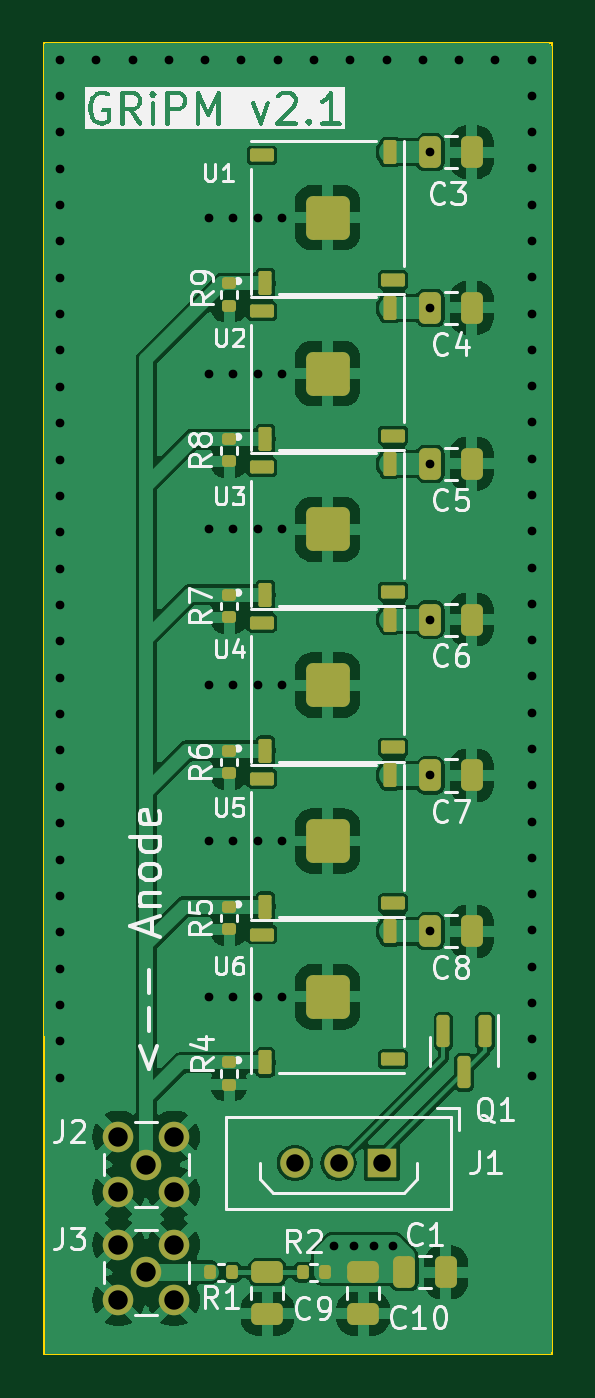
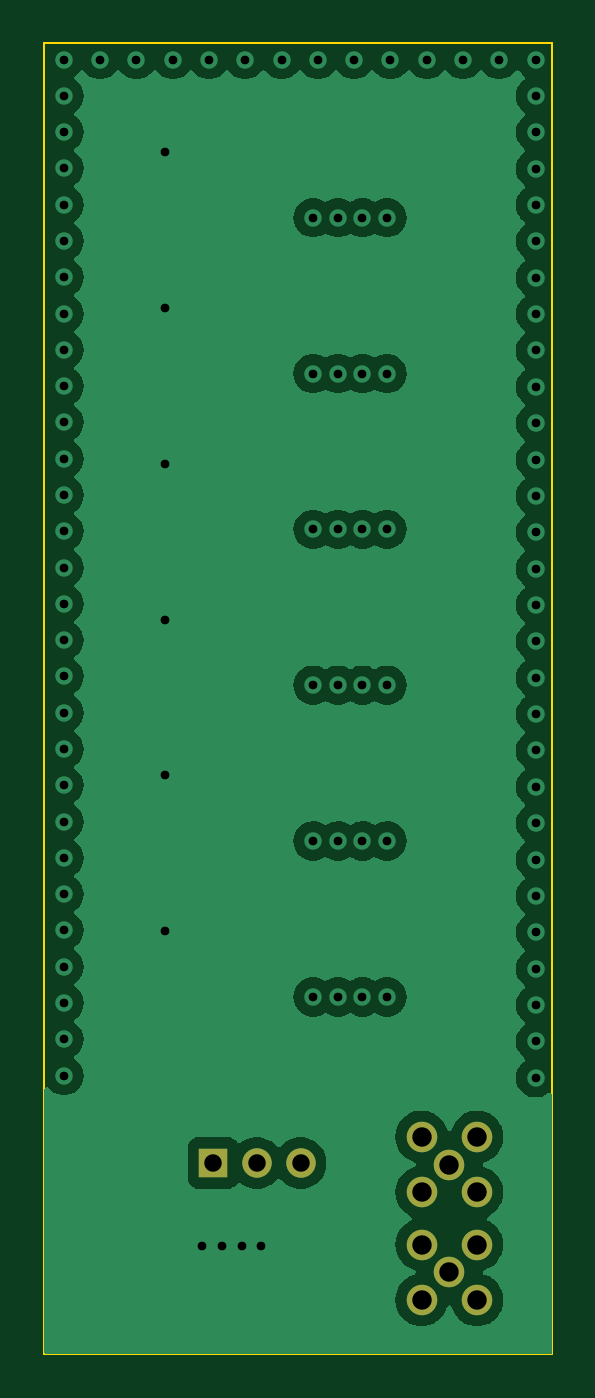
Circuit board: 11 layer files. Board 23.2 x 60.0 mm.
- bottom_copper: onsemi-version-B_Cu.gbl (62792 bytes)
- bottom_mask: onsemi-version-B_Mask.gbs (940 bytes)
- paste: onsemi-version-B_Paste.gbp (537 bytes)
- bottom_silk: onsemi-version-B_Silkscreen.gbo (950 bytes)
- outline: onsemi-version-Edge_Cuts.gm1 (693 bytes)
- top_copper: onsemi-version-F_Cu.gtl (95830 bytes)
- top_mask: onsemi-version-F_Mask.gts (4368 bytes)
- paste: onsemi-version-F_Paste.gtp (3960 bytes)
- top_silk: onsemi-version-F_Silkscreen.gto (60477 bytes)
- drill: onsemi-version-NPTH.drl (313 bytes)
- drill: onsemi-version-PTH.drl (2269 bytes)

=== bottom_copper: onsemi-version-B_Cu.gbl (62792 bytes, source omitted) ===
=== bottom_mask: onsemi-version-B_Mask.gbs ===
G04 #@! TF.GenerationSoftware,KiCad,Pcbnew,8.0.1-8.0.1-1~ubuntu22.04.1*
G04 #@! TF.CreationDate,2024-03-18T13:01:17-05:00*
G04 #@! TF.ProjectId,onsemi-version,6f6e7365-6d69-42d7-9665-7273696f6e2e,rev?*
G04 #@! TF.SameCoordinates,Original*
G04 #@! TF.FileFunction,Soldermask,Bot*
G04 #@! TF.FilePolarity,Negative*
%FSLAX46Y46*%
G04 Gerber Fmt 4.6, Leading zero omitted, Abs format (unit mm)*
G04 Created by KiCad (PCBNEW 8.0.1-8.0.1-1~ubuntu22.04.1) date 2024-03-18 13:01:17*
%MOMM*%
%LPD*%
G01*
G04 APERTURE LIST*
%ADD10C,1.397000*%
%ADD11R,1.350000X1.350000*%
%ADD12C,1.350000*%
G04 APERTURE END LIST*
D10*
X45195000Y-86902000D03*
X43925000Y-85632000D03*
X43925000Y-88172000D03*
X46465000Y-88172000D03*
X46465000Y-85632000D03*
D11*
X56000000Y-86832000D03*
D12*
X54000000Y-86832000D03*
X52000000Y-86832000D03*
D10*
X45195000Y-91832000D03*
X43925000Y-90562000D03*
X43925000Y-93102000D03*
X46465000Y-93102000D03*
X46465000Y-90562000D03*
M02*

=== paste: onsemi-version-B_Paste.gbp ===
G04 #@! TF.GenerationSoftware,KiCad,Pcbnew,8.0.1-8.0.1-1~ubuntu22.04.1*
G04 #@! TF.CreationDate,2024-03-18T13:01:17-05:00*
G04 #@! TF.ProjectId,onsemi-version,6f6e7365-6d69-42d7-9665-7273696f6e2e,rev?*
G04 #@! TF.SameCoordinates,Original*
G04 #@! TF.FileFunction,Paste,Bot*
G04 #@! TF.FilePolarity,Positive*
%FSLAX46Y46*%
G04 Gerber Fmt 4.6, Leading zero omitted, Abs format (unit mm)*
G04 Created by KiCad (PCBNEW 8.0.1-8.0.1-1~ubuntu22.04.1) date 2024-03-18 13:01:17*
%MOMM*%
%LPD*%
G01*
G04 APERTURE LIST*
G04 APERTURE END LIST*
M02*

=== bottom_silk: onsemi-version-B_Silkscreen.gbo ===
G04 #@! TF.GenerationSoftware,KiCad,Pcbnew,8.0.1-8.0.1-1~ubuntu22.04.1*
G04 #@! TF.CreationDate,2024-03-18T13:01:17-05:00*
G04 #@! TF.ProjectId,onsemi-version,6f6e7365-6d69-42d7-9665-7273696f6e2e,rev?*
G04 #@! TF.SameCoordinates,Original*
G04 #@! TF.FileFunction,Legend,Bot*
G04 #@! TF.FilePolarity,Positive*
%FSLAX46Y46*%
G04 Gerber Fmt 4.6, Leading zero omitted, Abs format (unit mm)*
G04 Created by KiCad (PCBNEW 8.0.1-8.0.1-1~ubuntu22.04.1) date 2024-03-18 13:01:17*
%MOMM*%
%LPD*%
G01*
G04 APERTURE LIST*
%ADD10C,1.397000*%
%ADD11R,1.350000X1.350000*%
%ADD12C,1.350000*%
G04 APERTURE END LIST*
%LPC*%
D10*
X45195000Y-86902000D03*
X43925000Y-85632000D03*
X43925000Y-88172000D03*
X46465000Y-88172000D03*
X46465000Y-85632000D03*
D11*
X56000000Y-86832000D03*
D12*
X54000000Y-86832000D03*
X52000000Y-86832000D03*
D10*
X45195000Y-91832000D03*
X43925000Y-90562000D03*
X43925000Y-93102000D03*
X46465000Y-93102000D03*
X46465000Y-90562000D03*
%LPD*%
M02*

=== outline: onsemi-version-Edge_Cuts.gm1 ===
G04 #@! TF.GenerationSoftware,KiCad,Pcbnew,8.0.1-8.0.1-1~ubuntu22.04.1*
G04 #@! TF.CreationDate,2024-03-18T13:01:17-05:00*
G04 #@! TF.ProjectId,onsemi-version,6f6e7365-6d69-42d7-9665-7273696f6e2e,rev?*
G04 #@! TF.SameCoordinates,Original*
G04 #@! TF.FileFunction,Profile,NP*
%FSLAX46Y46*%
G04 Gerber Fmt 4.6, Leading zero omitted, Abs format (unit mm)*
G04 Created by KiCad (PCBNEW 8.0.1-8.0.1-1~ubuntu22.04.1) date 2024-03-18 13:01:17*
%MOMM*%
%LPD*%
G01*
G04 APERTURE LIST*
G04 #@! TA.AperFunction,Profile*
%ADD10C,0.100000*%
G04 #@! TD*
G04 APERTURE END LIST*
D10*
X40500000Y-35582000D02*
X63750000Y-35582000D01*
X63750000Y-95582000D01*
X40500000Y-95582000D01*
X40500000Y-35582000D01*
M02*

=== top_copper: onsemi-version-F_Cu.gtl (95830 bytes, source omitted) ===
=== top_mask: onsemi-version-F_Mask.gts ===
G04 #@! TF.GenerationSoftware,KiCad,Pcbnew,8.0.1-8.0.1-1~ubuntu22.04.1*
G04 #@! TF.CreationDate,2024-03-18T13:01:17-05:00*
G04 #@! TF.ProjectId,onsemi-version,6f6e7365-6d69-42d7-9665-7273696f6e2e,rev?*
G04 #@! TF.SameCoordinates,Original*
G04 #@! TF.FileFunction,Soldermask,Top*
G04 #@! TF.FilePolarity,Negative*
%FSLAX46Y46*%
G04 Gerber Fmt 4.6, Leading zero omitted, Abs format (unit mm)*
G04 Created by KiCad (PCBNEW 8.0.1-8.0.1-1~ubuntu22.04.1) date 2024-03-18 13:01:17*
%MOMM*%
%LPD*%
G01*
G04 APERTURE LIST*
G04 Aperture macros list*
%AMRoundRect*
0 Rectangle with rounded corners*
0 $1 Rounding radius*
0 $2 $3 $4 $5 $6 $7 $8 $9 X,Y pos of 4 corners*
0 Add a 4 corners polygon primitive as box body*
4,1,4,$2,$3,$4,$5,$6,$7,$8,$9,$2,$3,0*
0 Add four circle primitives for the rounded corners*
1,1,$1+$1,$2,$3*
1,1,$1+$1,$4,$5*
1,1,$1+$1,$6,$7*
1,1,$1+$1,$8,$9*
0 Add four rect primitives between the rounded corners*
20,1,$1+$1,$2,$3,$4,$5,0*
20,1,$1+$1,$4,$5,$6,$7,0*
20,1,$1+$1,$6,$7,$8,$9,0*
20,1,$1+$1,$8,$9,$2,$3,0*%
G04 Aperture macros list end*
%ADD10RoundRect,0.090000X0.210000X-0.460000X0.210000X0.460000X-0.210000X0.460000X-0.210000X-0.460000X0*%
%ADD11RoundRect,0.090000X0.460000X0.210000X-0.460000X0.210000X-0.460000X-0.210000X0.460000X-0.210000X0*%
%ADD12RoundRect,0.090000X-0.210000X0.460000X-0.210000X-0.460000X0.210000X-0.460000X0.210000X0.460000X0*%
%ADD13RoundRect,0.090000X-0.460000X-0.210000X0.460000X-0.210000X0.460000X0.210000X-0.460000X0.210000X0*%
%ADD14RoundRect,0.300000X-0.700000X-0.700000X0.700000X-0.700000X0.700000X0.700000X-0.700000X0.700000X0*%
%ADD15RoundRect,0.250000X0.475000X-0.250000X0.475000X0.250000X-0.475000X0.250000X-0.475000X-0.250000X0*%
%ADD16RoundRect,0.250000X0.250000X0.475000X-0.250000X0.475000X-0.250000X-0.475000X0.250000X-0.475000X0*%
%ADD17RoundRect,0.135000X-0.185000X0.135000X-0.185000X-0.135000X0.185000X-0.135000X0.185000X0.135000X0*%
%ADD18RoundRect,0.150000X-0.150000X0.587500X-0.150000X-0.587500X0.150000X-0.587500X0.150000X0.587500X0*%
%ADD19RoundRect,0.135000X0.135000X0.185000X-0.135000X0.185000X-0.135000X-0.185000X0.135000X-0.185000X0*%
%ADD20C,1.397000*%
%ADD21R,1.350000X1.350000*%
%ADD22C,1.350000*%
G04 APERTURE END LIST*
D10*
X50650000Y-75096000D03*
D11*
X56500000Y-74946000D03*
D12*
X56350000Y-69096000D03*
D13*
X50500000Y-69246000D03*
D14*
X53500000Y-72096000D03*
D15*
X55125000Y-93732000D03*
X55125000Y-91832000D03*
D16*
X60100000Y-54832000D03*
X58200000Y-54832000D03*
D10*
X50650000Y-82228000D03*
D11*
X56500000Y-82078000D03*
D12*
X56350000Y-76228000D03*
D13*
X50500000Y-76378000D03*
D14*
X53500000Y-79228000D03*
D17*
X48990000Y-60832000D03*
X48990000Y-61852000D03*
D16*
X60100000Y-69096000D03*
X58200000Y-69096000D03*
D18*
X60700000Y-80800000D03*
X58800000Y-80800000D03*
X59750000Y-82675000D03*
D10*
X50650000Y-60832000D03*
D11*
X56500000Y-60682000D03*
D12*
X56350000Y-54832000D03*
D13*
X50500000Y-54982000D03*
D14*
X53500000Y-57832000D03*
D16*
X60100000Y-76228000D03*
X58200000Y-76228000D03*
D19*
X49135000Y-91832000D03*
X48115000Y-91832000D03*
D10*
X50650000Y-46568000D03*
D11*
X56500000Y-46418000D03*
D12*
X56350000Y-40568000D03*
D13*
X50500000Y-40718000D03*
D14*
X53500000Y-43568000D03*
D10*
X50650000Y-67964000D03*
D11*
X56500000Y-67814000D03*
D12*
X56350000Y-61964000D03*
D13*
X50500000Y-62114000D03*
D14*
X53500000Y-64964000D03*
D20*
X45195000Y-86902000D03*
X43925000Y-85632000D03*
X43925000Y-88172000D03*
X46465000Y-88172000D03*
X46465000Y-85632000D03*
D17*
X48990000Y-82228000D03*
X48990000Y-83248000D03*
X48990000Y-75112000D03*
X48990000Y-76132000D03*
D16*
X60100000Y-61964000D03*
X58200000Y-61964000D03*
D10*
X50650000Y-53700000D03*
D11*
X56500000Y-53550000D03*
D12*
X56350000Y-47700000D03*
D13*
X50500000Y-47850000D03*
D14*
X53500000Y-50700000D03*
D17*
X48990000Y-67964000D03*
X48990000Y-68984000D03*
D15*
X50745000Y-93732000D03*
X50745000Y-91832000D03*
D19*
X53375000Y-91832000D03*
X52355000Y-91832000D03*
D16*
X58915000Y-91832000D03*
X57015000Y-91832000D03*
X60100000Y-47700000D03*
X58200000Y-47700000D03*
X60100000Y-40568000D03*
X58200000Y-40568000D03*
D17*
X48990000Y-46568000D03*
X48990000Y-47588000D03*
D21*
X56000000Y-86832000D03*
D22*
X54000000Y-86832000D03*
X52000000Y-86832000D03*
D17*
X48990000Y-53700000D03*
X48990000Y-54720000D03*
D20*
X45195000Y-91832000D03*
X43925000Y-90562000D03*
X43925000Y-93102000D03*
X46465000Y-93102000D03*
X46465000Y-90562000D03*
M02*

=== paste: onsemi-version-F_Paste.gtp ===
G04 #@! TF.GenerationSoftware,KiCad,Pcbnew,8.0.1-8.0.1-1~ubuntu22.04.1*
G04 #@! TF.CreationDate,2024-03-18T13:01:17-05:00*
G04 #@! TF.ProjectId,onsemi-version,6f6e7365-6d69-42d7-9665-7273696f6e2e,rev?*
G04 #@! TF.SameCoordinates,Original*
G04 #@! TF.FileFunction,Paste,Top*
G04 #@! TF.FilePolarity,Positive*
%FSLAX46Y46*%
G04 Gerber Fmt 4.6, Leading zero omitted, Abs format (unit mm)*
G04 Created by KiCad (PCBNEW 8.0.1-8.0.1-1~ubuntu22.04.1) date 2024-03-18 13:01:17*
%MOMM*%
%LPD*%
G01*
G04 APERTURE LIST*
G04 Aperture macros list*
%AMRoundRect*
0 Rectangle with rounded corners*
0 $1 Rounding radius*
0 $2 $3 $4 $5 $6 $7 $8 $9 X,Y pos of 4 corners*
0 Add a 4 corners polygon primitive as box body*
4,1,4,$2,$3,$4,$5,$6,$7,$8,$9,$2,$3,0*
0 Add four circle primitives for the rounded corners*
1,1,$1+$1,$2,$3*
1,1,$1+$1,$4,$5*
1,1,$1+$1,$6,$7*
1,1,$1+$1,$8,$9*
0 Add four rect primitives between the rounded corners*
20,1,$1+$1,$2,$3,$4,$5,0*
20,1,$1+$1,$4,$5,$6,$7,0*
20,1,$1+$1,$6,$7,$8,$9,0*
20,1,$1+$1,$8,$9,$2,$3,0*%
G04 Aperture macros list end*
%ADD10RoundRect,0.090000X0.210000X-0.460000X0.210000X0.460000X-0.210000X0.460000X-0.210000X-0.460000X0*%
%ADD11RoundRect,0.090000X0.460000X0.210000X-0.460000X0.210000X-0.460000X-0.210000X0.460000X-0.210000X0*%
%ADD12RoundRect,0.090000X-0.210000X0.460000X-0.210000X-0.460000X0.210000X-0.460000X0.210000X0.460000X0*%
%ADD13RoundRect,0.090000X-0.460000X-0.210000X0.460000X-0.210000X0.460000X0.210000X-0.460000X0.210000X0*%
%ADD14RoundRect,0.300000X-0.700000X-0.700000X0.700000X-0.700000X0.700000X0.700000X-0.700000X0.700000X0*%
%ADD15RoundRect,0.250000X0.475000X-0.250000X0.475000X0.250000X-0.475000X0.250000X-0.475000X-0.250000X0*%
%ADD16RoundRect,0.250000X0.250000X0.475000X-0.250000X0.475000X-0.250000X-0.475000X0.250000X-0.475000X0*%
%ADD17RoundRect,0.135000X-0.185000X0.135000X-0.185000X-0.135000X0.185000X-0.135000X0.185000X0.135000X0*%
%ADD18RoundRect,0.150000X-0.150000X0.587500X-0.150000X-0.587500X0.150000X-0.587500X0.150000X0.587500X0*%
%ADD19RoundRect,0.135000X0.135000X0.185000X-0.135000X0.185000X-0.135000X-0.185000X0.135000X-0.185000X0*%
G04 APERTURE END LIST*
D10*
X50650000Y-75096000D03*
D11*
X56500000Y-74946000D03*
D12*
X56350000Y-69096000D03*
D13*
X50500000Y-69246000D03*
D14*
X53500000Y-72096000D03*
D15*
X55125000Y-93732000D03*
X55125000Y-91832000D03*
D16*
X60100000Y-54832000D03*
X58200000Y-54832000D03*
D10*
X50650000Y-82228000D03*
D11*
X56500000Y-82078000D03*
D12*
X56350000Y-76228000D03*
D13*
X50500000Y-76378000D03*
D14*
X53500000Y-79228000D03*
D17*
X48990000Y-60832000D03*
X48990000Y-61852000D03*
D16*
X60100000Y-69096000D03*
X58200000Y-69096000D03*
D18*
X60700000Y-80800000D03*
X58800000Y-80800000D03*
X59750000Y-82675000D03*
D10*
X50650000Y-60832000D03*
D11*
X56500000Y-60682000D03*
D12*
X56350000Y-54832000D03*
D13*
X50500000Y-54982000D03*
D14*
X53500000Y-57832000D03*
D16*
X60100000Y-76228000D03*
X58200000Y-76228000D03*
D19*
X49135000Y-91832000D03*
X48115000Y-91832000D03*
D10*
X50650000Y-46568000D03*
D11*
X56500000Y-46418000D03*
D12*
X56350000Y-40568000D03*
D13*
X50500000Y-40718000D03*
D14*
X53500000Y-43568000D03*
D10*
X50650000Y-67964000D03*
D11*
X56500000Y-67814000D03*
D12*
X56350000Y-61964000D03*
D13*
X50500000Y-62114000D03*
D14*
X53500000Y-64964000D03*
D17*
X48990000Y-82228000D03*
X48990000Y-83248000D03*
X48990000Y-75112000D03*
X48990000Y-76132000D03*
D16*
X60100000Y-61964000D03*
X58200000Y-61964000D03*
D10*
X50650000Y-53700000D03*
D11*
X56500000Y-53550000D03*
D12*
X56350000Y-47700000D03*
D13*
X50500000Y-47850000D03*
D14*
X53500000Y-50700000D03*
D17*
X48990000Y-67964000D03*
X48990000Y-68984000D03*
D15*
X50745000Y-93732000D03*
X50745000Y-91832000D03*
D19*
X53375000Y-91832000D03*
X52355000Y-91832000D03*
D16*
X58915000Y-91832000D03*
X57015000Y-91832000D03*
X60100000Y-47700000D03*
X58200000Y-47700000D03*
X60100000Y-40568000D03*
X58200000Y-40568000D03*
D17*
X48990000Y-46568000D03*
X48990000Y-47588000D03*
X48990000Y-53700000D03*
X48990000Y-54720000D03*
M02*

=== top_silk: onsemi-version-F_Silkscreen.gto (60477 bytes, source omitted) ===
=== drill: onsemi-version-NPTH.drl ===
M48
; DRILL file {KiCad 8.0.1-8.0.1-1~ubuntu22.04.1} date 2024-03-18T13:01:19-0500
; FORMAT={-:-/ absolute / metric / decimal}
; #@! TF.CreationDate,2024-03-18T13:01:19-05:00
; #@! TF.GenerationSoftware,Kicad,Pcbnew,8.0.1-8.0.1-1~ubuntu22.04.1
; #@! TF.FileFunction,NonPlated,1,2,NPTH
FMAT,2
METRIC
%
G90
G05
M30

=== drill: onsemi-version-PTH.drl ===
M48
; DRILL file {KiCad 8.0.1-8.0.1-1~ubuntu22.04.1} date 2024-03-18T13:01:19-0500
; FORMAT={-:-/ absolute / metric / decimal}
; #@! TF.CreationDate,2024-03-18T13:01:19-05:00
; #@! TF.GenerationSoftware,Kicad,Pcbnew,8.0.1-8.0.1-1~ubuntu22.04.1
; #@! TF.FileFunction,Plated,1,2,PTH
FMAT,2
METRIC
; #@! TA.AperFunction,Plated,PTH,ViaDrill
T1C0.400
; #@! TA.AperFunction,Plated,PTH,ComponentDrill
T2C0.800
; #@! TA.AperFunction,Plated,PTH,ComponentDrill
T3C0.889
%
G90
G05
T1
X41.25Y-36.332
X41.25Y-37.996
X41.25Y-39.661
X41.25Y-41.325
X41.25Y-42.989
X41.25Y-44.653
X41.25Y-46.318
X41.25Y-47.982
X41.25Y-49.646
X41.25Y-51.311
X41.25Y-52.975
X41.25Y-54.639
X41.25Y-56.303
X41.25Y-57.968
X41.25Y-59.632
X41.25Y-61.296
X41.25Y-62.961
X41.25Y-64.625
X41.25Y-66.289
X41.25Y-67.953
X41.25Y-69.618
X41.25Y-71.282
X41.25Y-72.946
X41.25Y-74.611
X41.25Y-76.275
X41.25Y-77.939
X41.25Y-79.603
X41.25Y-81.268
X41.25Y-82.932
X42.911Y-36.332
X44.571Y-36.332
X46.232Y-36.332
X47.893Y-36.332
X48.05Y-43.568
X48.05Y-50.7
X48.05Y-57.832
X48.05Y-64.964
X48.05Y-72.096
X48.05Y-79.228
X49.175Y-43.568
X49.175Y-50.7
X49.175Y-57.832
X49.175Y-64.964
X49.175Y-72.096
X49.175Y-79.228
X49.554Y-36.332
X50.3Y-43.568
X50.3Y-50.7
X50.3Y-57.832
X50.3Y-64.964
X50.3Y-72.096
X50.3Y-79.228
X51.214Y-36.332
X51.425Y-43.568
X51.425Y-50.7
X51.425Y-57.832
X51.425Y-64.964
X51.425Y-72.096
X51.425Y-79.228
X52.875Y-36.332
X53.8Y-90.632
X54.536Y-36.332
X54.7Y-90.632
X55.6Y-90.632
X56.196Y-36.332
X56.5Y-90.632
X57.857Y-36.332
X58.2Y-40.568
X58.2Y-47.7
X58.2Y-54.832
X58.2Y-61.964
X58.2Y-69.096
X58.2Y-76.228
X59.518Y-36.332
X61.179Y-36.332
X62.839Y-36.332
X62.839Y-37.993
X62.839Y-39.653
X62.839Y-41.314
X62.839Y-42.975
X62.839Y-44.636
X62.839Y-46.296
X62.839Y-47.957
X62.839Y-49.618
X62.839Y-51.278
X62.839Y-52.939
X62.839Y-54.6
X62.839Y-56.261
X62.839Y-57.921
X62.839Y-59.582
X62.839Y-61.243
X62.839Y-62.903
X62.839Y-64.564
X62.839Y-66.225
X62.839Y-67.886
X62.839Y-69.546
X62.839Y-71.207
X62.839Y-72.868
X62.839Y-74.528
X62.839Y-76.189
X62.839Y-77.85
X62.839Y-79.511
X62.839Y-81.171
X62.839Y-82.832
T2
X52.0Y-86.832
X54.0Y-86.832
X56.0Y-86.832
T3
X43.925Y-85.632
X43.925Y-88.172
X43.925Y-90.562
X43.925Y-93.102
X45.195Y-86.902
X45.195Y-91.832
X46.465Y-85.632
X46.465Y-88.172
X46.465Y-90.562
X46.465Y-93.102
M30

